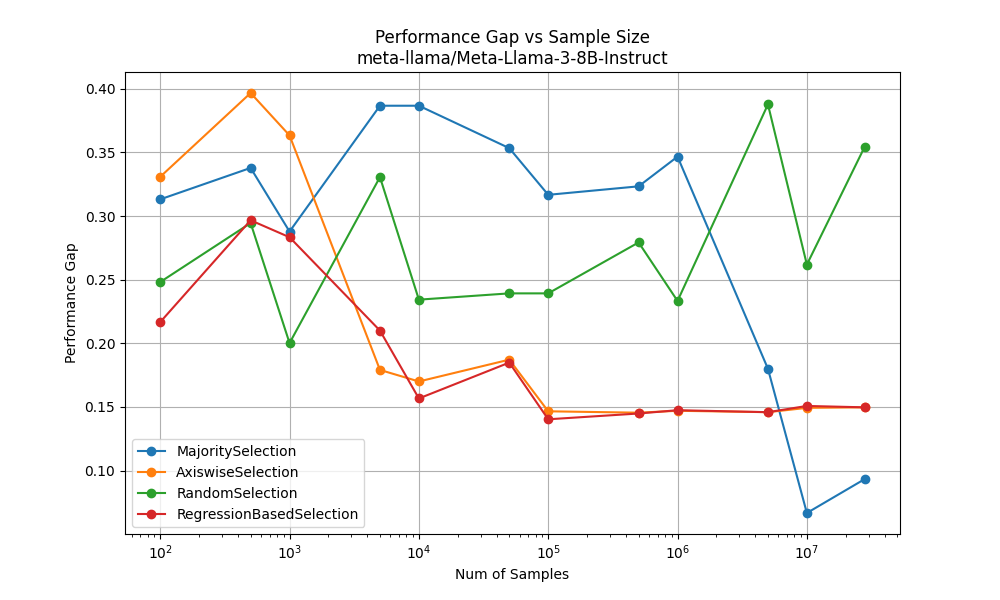

The file beside this chart, header and first rows:
MajoritySelection, [100, 500, 1000, 5000, 10000, 50000, 100000, 500000, 1000000, 5000000, 10000000, 28036808], [0.31310603531609055, 0.3378074866310161, 0.2878074866310161, 0.3866666666666667, 0.3866666666666667, 0.35333333333333333, 0.3166666666666667, 0.3233333333333334, 0.3466666666666667, 0.18000000000000002, 0.0666666666666667
AxiswiseSelection, [100, 500, 1000, 5000, 10000, 50000, 100000, 500000, 1000000, 5000000, 10000000, 28036808], [0.3308180642860328, 0.3967, 0.3633, 0.1791, 0.17, 0.1871, 0.1466, 0.1455, 0.147, 0.1459, 0.1493
RandomSelection, [100, 500, 1000, 5000, 10000, 50000, 100000, 500000, 1000000, 5000000, 10000000, 28036808], [0.24814676117872592, 0.2945, 0.2002, 0.3306, 0.2343, 0.2392, 0.2392, 0.2793, 0.2333, 0.3877, 0.2618
RegressionBasedSelection, [100, 500, 1000, 5000, 10000, 50000, 100000, 500000, 1000000, 5000000, 10000000, 28036808], [0.21666666666666667, 0.2967, 0.2833, 0.21, 0.1567, 0.1848, 0.1403, 0.1448, 0.1474, 0.1459, 0.1508
